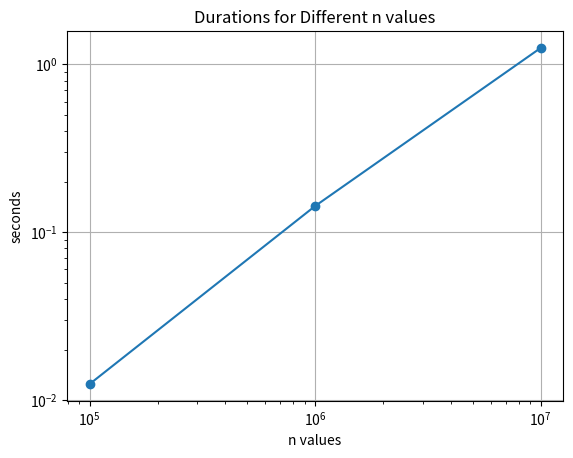

Recreate this plot in Python.
import time
import matplotlib.pyplot as plt

def A(n):
    start_time = time.time()
    for i in range(1, n):
        if i % 2 == 1:
            print('x', end='')  # To avoid a large amount of output
    end_time = time.time()
    duration = end_time - start_time
    return duration

n_values = [10**5, 10**6, 10**7]
durations = []

for n in n_values:
    duration = A(n)
    durations.append(duration)
    print(f"n = {n}: Duration = {duration:.6f} seconds")

plt.plot(n_values, durations, marker='o')
plt.xscale('log')
plt.yscale('log')
plt.xlabel('n values')
plt.ylabel('seconds')
plt.title('Durations for Different n values')
plt.grid(True)
plt.show()
